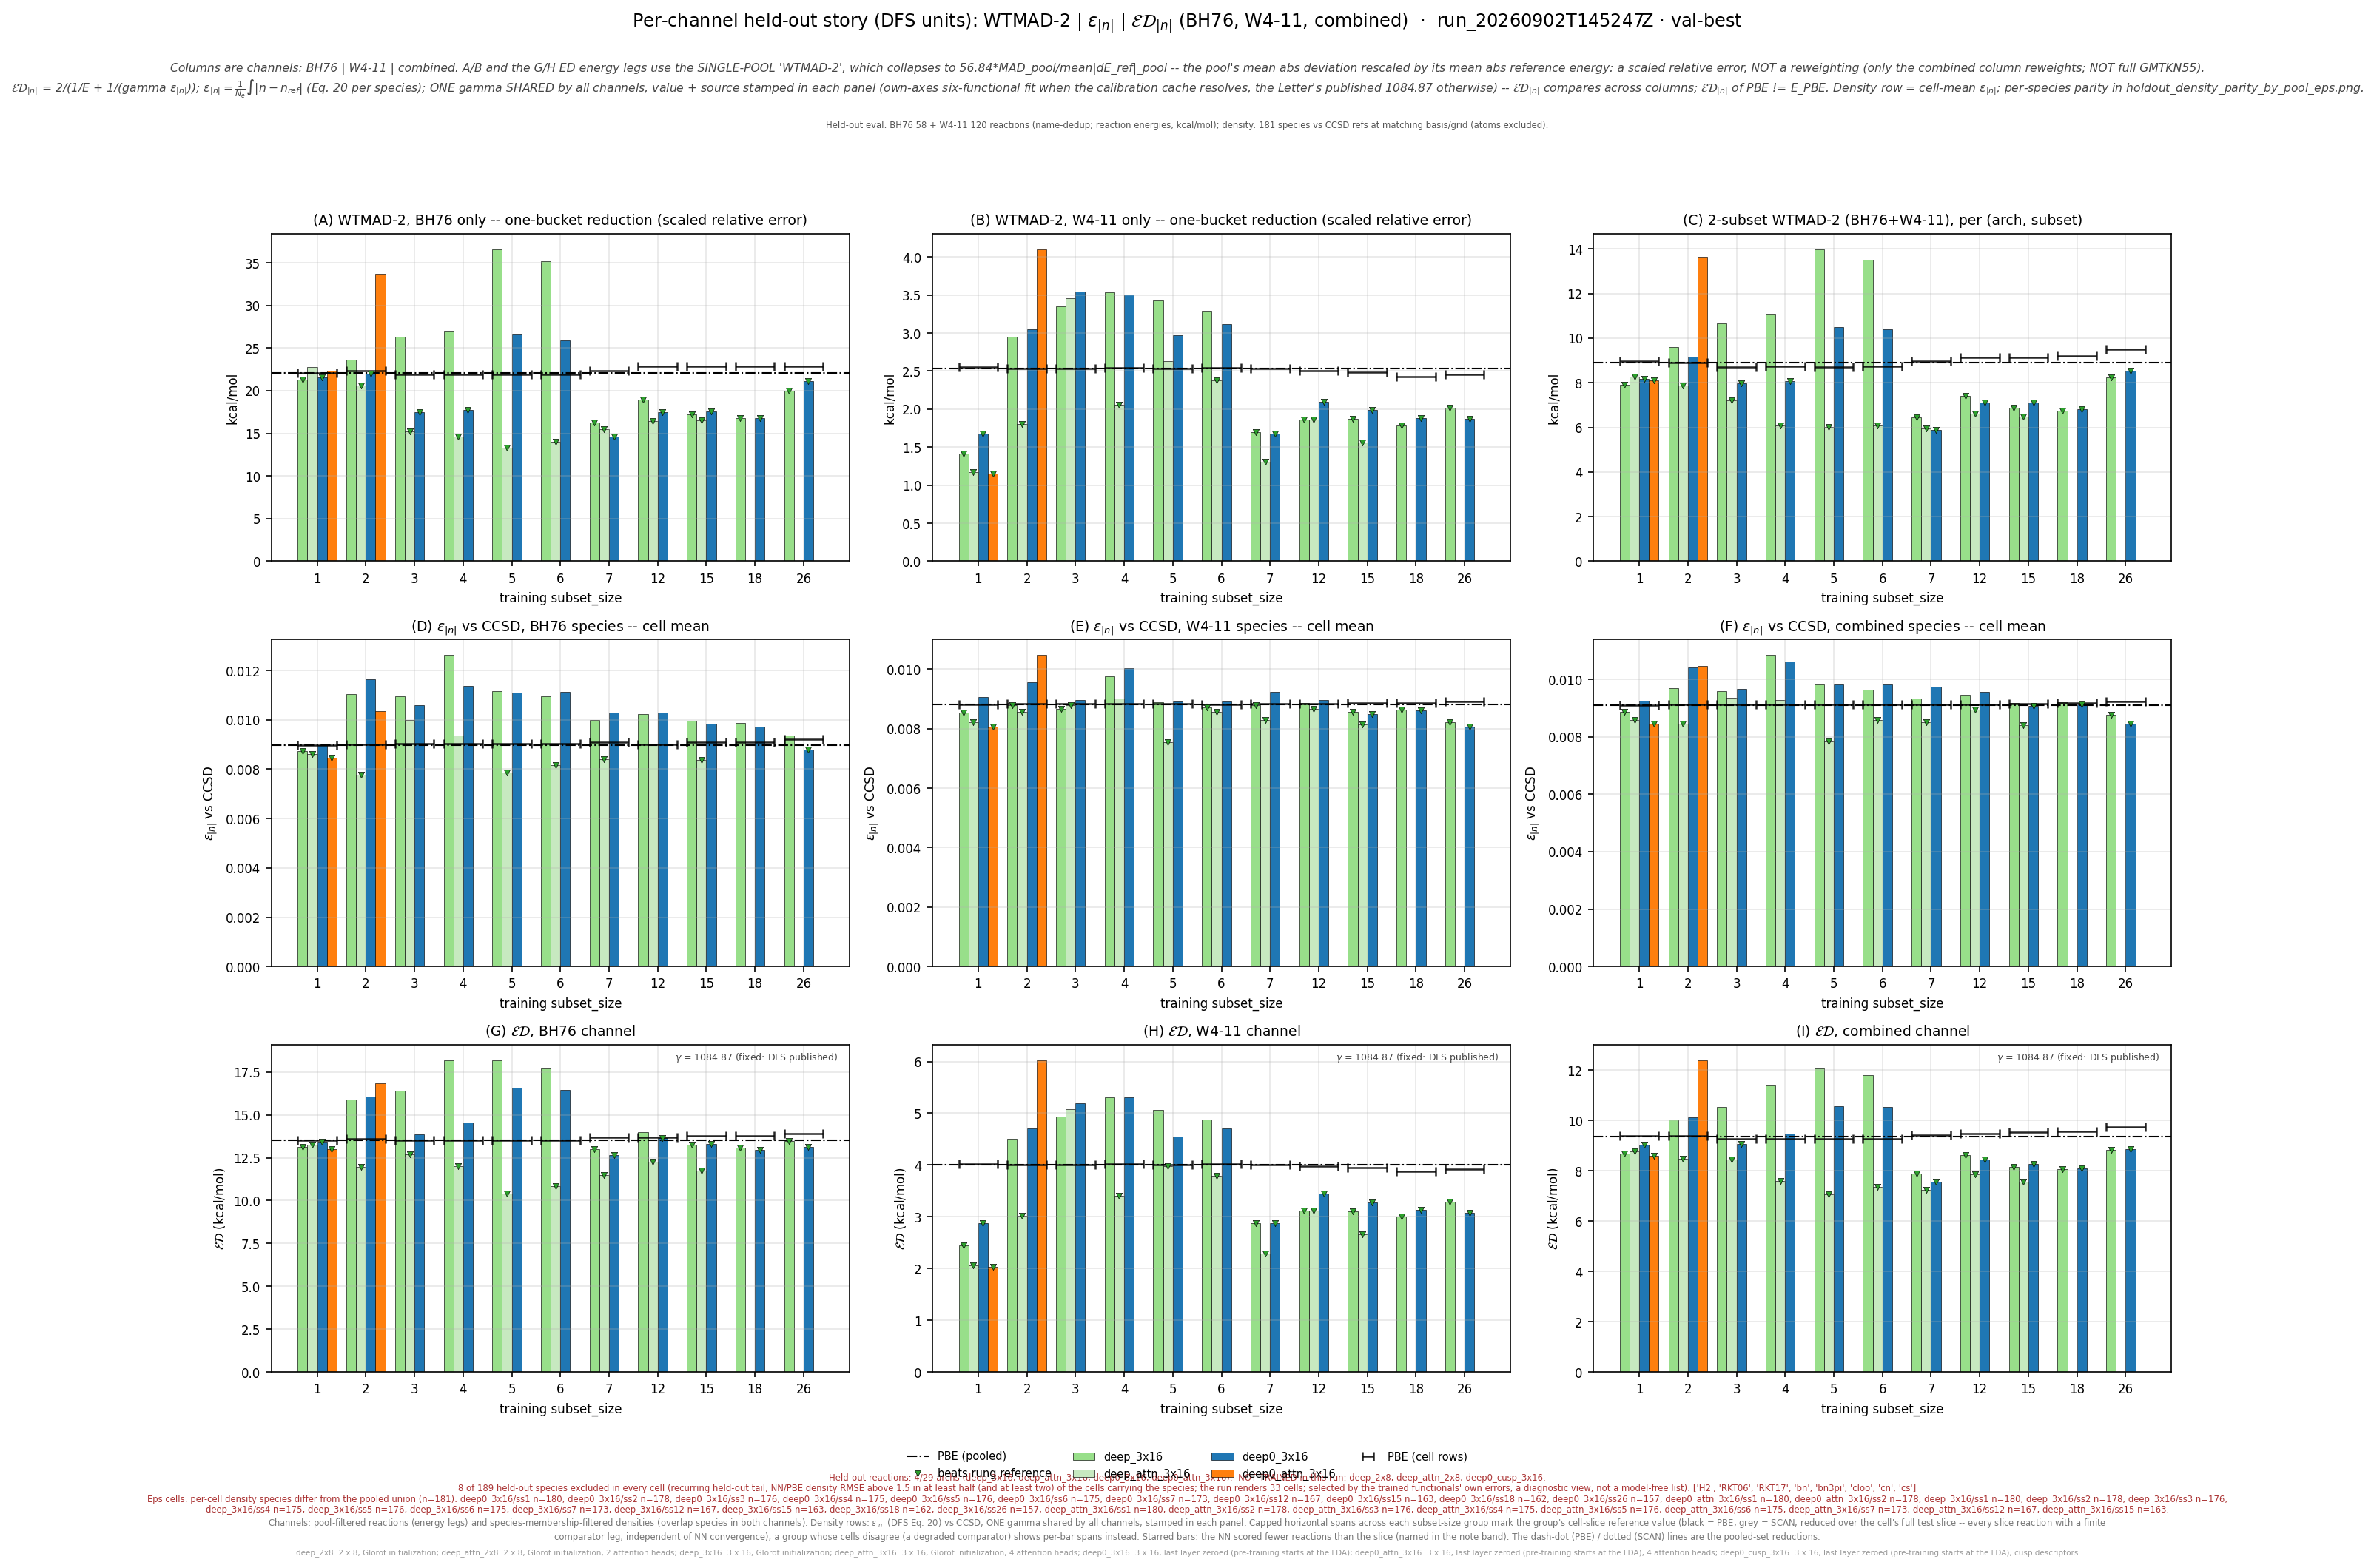

Source data for this figure (header and first rows):
leg, arch, arch_stored, subset_size, n_reactions, n_density_species, E_kcalmol, D_rmse, gamma, gammaD_kcalmol, ED_kcalmol, E_pbe_kcalmol, D_pbe_rmse, ED_pbe_kcalmol, beats_pbe, E_scan_kcalmol, D_scan_rmse, ED_scan_kcalmol, beats_scan, ED_pbe_cell_kcalmol, ED_scan_cell_kcalmol, n_reactions_slice, D_insample_rmse, n_insample_species
bh76_wtmad2_eps_gamma_dfs, deep_3x16, medium, 1, 58, 63, 21.27, 0.008737, 1085, 9.479, 13.11, 22.11, 0.008967, 13.51, True, , , , , 13.52, , 58, , 
bh76_wtmad2_eps_gamma_dfs, deep_3x16, medium, 2, 57, 61, 23.61, 0.01105, 1085, 11.99, 15.9, 22.11, 0.008967, 13.51, False, , , , , 13.6, , 57, , 
bh76_wtmad2_eps_gamma_dfs, deep_3x16, medium, 3, 56, 59, 26.36, 0.01097, 1085, 11.9, 16.4, 22.11, 0.008967, 13.51, False, , , , , 13.53, , 56, , 
bh76_wtmad2_eps_gamma_dfs, deep_3x16, medium, 4, 56, 59, 27.04, 0.01264, 1085, 13.71, 18.2, 22.11, 0.008967, 13.51, False, , , , , 13.53, , 56, , 
bh76_wtmad2_eps_gamma_dfs, deep_3x16, medium, 5, 56, 59, 36.57, 0.01115, 1085, 12.1, 18.18, 22.11, 0.008967, 13.51, False, , , , , 13.53, , 56, , 
bh76_wtmad2_eps_gamma_dfs, deep_3x16, medium, 6, 56, 59, 35.22, 0.01094, 1085, 11.87, 17.76, 22.11, 0.008967, 13.51, False, , , , , 13.53, , 56, , 
bh76_wtmad2_eps_gamma_dfs, deep_3x16, medium, 7, 57, 58, 16.27, 0.009989, 1085, 10.84, 13.01, 22.11, 0.008967, 13.51, True, , , , , 13.69, , 57, , 
bh76_wtmad2_eps_gamma_dfs, deep_3x16, medium, 12, 55, 56, 18.92, 0.01024, 1085, 11.11, 14, 22.11, 0.008967, 13.51, False, , , , , 13.69, , 55, , 
bh76_wtmad2_eps_gamma_dfs, deep_3x16, medium, 15, 55, 53, 17.21, 0.00995, 1085, 10.79, 13.27, 22.11, 0.008967, 13.51, True, , , , , 13.78, , 55, , 
bh76_wtmad2_eps_gamma_dfs, deep_3x16, medium, 18, 55, 53, 16.75, 0.009875, 1085, 10.71, 13.07, 22.11, 0.008967, 13.51, True, , , , , 13.78, , 55, , 
bh76_wtmad2_eps_gamma_dfs, deep_3x16, medium, 26, 55, 49, 19.98, 0.009371, 1085, 10.17, 13.48, 22.11, 0.008967, 13.51, True, , , , , 13.9, , 55, , 
bh76_wtmad2_eps_gamma_dfs, deep_attn_3x16, medium_attn, 1, 58, 63, 22.81, 0.008601, 1085, 9.33, 13.24, 22.11, 0.008967, 13.51, True, , , , , 13.52, , 58, , 
bh76_wtmad2_eps_gamma_dfs, deep_attn_3x16, medium_attn, 2, 57, 61, 20.64, 0.00776, 1085, 8.419, 11.96, 22.11, 0.008967, 13.51, True, , , , , 13.6, , 57, , 
bh76_wtmad2_eps_gamma_dfs, deep_attn_3x16, medium_attn, 3, 56, 59, 15.27, 0.009999, 1085, 10.85, 12.68, 22.11, 0.008967, 13.51, True, , , , , 13.53, , 56, , 
bh76_wtmad2_eps_gamma_dfs, deep_attn_3x16, medium_attn, 4, 56, 59, 14.65, 0.009362, 1085, 10.16, 11.99, 22.11, 0.008967, 13.51, True, , , , , 13.53, , 56, , 
bh76_wtmad2_eps_gamma_dfs, deep_attn_3x16, medium_attn, 5, 56, 59, 13.32, 0.007867, 1085, 8.535, 10.4, 22.11, 0.008967, 13.51, True, , , , , 13.53, , 56, , 
bh76_wtmad2_eps_gamma_dfs, deep_attn_3x16, medium_attn, 6, 56, 59, 13.98, 0.008178, 1085, 8.873, 10.86, 22.11, 0.008967, 13.51, True, , , , , 13.53, , 56, , 
bh76_wtmad2_eps_gamma_dfs, deep_attn_3x16, medium_attn, 7, 57, 58, 15.52, 0.008391, 1085, 9.103, 11.48, 22.11, 0.008967, 13.51, True, , , , , 13.69, , 57, , 
bh76_wtmad2_eps_gamma_dfs, deep_attn_3x16, medium_attn, 12, 55, 56, 16.45, 0.009032, 1085, 9.798, 12.28, 22.11, 0.008967, 13.51, True, , , , , 13.69, , 55, , 
bh76_wtmad2_eps_gamma_dfs, deep_attn_3x16, medium_attn, 15, 55, 53, 16.56, 0.008371, 1085, 9.081, 11.73, 22.11, 0.008967, 13.51, True, , , , , 13.78, , 55, , 
bh76_wtmad2_eps_gamma_dfs, deep0_3x16, deep_3x16, 1, 58, 63, 21.52, 0.008983, 1085, 9.745, 13.42, 22.11, 0.008967, 13.51, True, , , , , 13.52, , 58, , 
bh76_wtmad2_eps_gamma_dfs, deep0_3x16, deep_3x16, 2, 57, 61, 22.03, 0.01165, 1085, 12.63, 16.06, 22.11, 0.008967, 13.51, False, , , , , 13.6, , 57, , 
bh76_wtmad2_eps_gamma_dfs, deep0_3x16, deep_3x16, 3, 56, 59, 17.52, 0.01058, 1085, 11.48, 13.87, 22.11, 0.008967, 13.51, False, , , , , 13.53, , 56, , 
bh76_wtmad2_eps_gamma_dfs, deep0_3x16, deep_3x16, 4, 56, 59, 17.75, 0.01138, 1085, 12.35, 14.57, 22.11, 0.008967, 13.51, False, , , , , 13.53, , 56, , 
bh76_wtmad2_eps_gamma_dfs, deep0_3x16, deep_3x16, 5, 56, 59, 26.57, 0.01109, 1085, 12.03, 16.56, 22.11, 0.008967, 13.51, False, , , , , 13.53, , 56, , 
bh76_wtmad2_eps_gamma_dfs, deep0_3x16, deep_3x16, 6, 56, 59, 25.88, 0.01112, 1085, 12.07, 16.46, 22.11, 0.008967, 13.51, False, , , , , 13.53, , 56, , 
bh76_wtmad2_eps_gamma_dfs, deep0_3x16, deep_3x16, 7, 57, 58, 14.64, 0.0103, 1085, 11.17, 12.67, 22.11, 0.008967, 13.51, True, , , , , 13.69, , 57, , 
bh76_wtmad2_eps_gamma_dfs, deep0_3x16, deep_3x16, 12, 55, 56, 17.5, 0.0103, 1085, 11.18, 13.64, 22.11, 0.008967, 13.51, True, , , , , 13.69, , 55, , 
bh76_wtmad2_eps_gamma_dfs, deep0_3x16, deep_3x16, 15, 55, 53, 17.6, 0.009835, 1085, 10.67, 13.29, 22.11, 0.008967, 13.51, True, , , , , 13.78, , 55, , 
bh76_wtmad2_eps_gamma_dfs, deep0_3x16, deep_3x16, 18, 55, 53, 16.8, 0.009711, 1085, 10.53, 12.95, 22.11, 0.008967, 13.51, True, , , , , 13.78, , 55, , 
bh76_wtmad2_eps_gamma_dfs, deep0_3x16, deep_3x16, 26, 55, 49, 21.11, 0.008791, 1085, 9.537, 13.14, 22.11, 0.008967, 13.51, True, , , , , 13.9, , 55, , 
bh76_wtmad2_eps_gamma_dfs, deep0_attn_3x16, deep_attn_3x16, 1, 58, 63, 22.38, 0.008459, 1085, 9.177, 13.02, 22.11, 0.008967, 13.51, True, , , , , 13.52, , 58, , 
bh76_wtmad2_eps_gamma_dfs, deep0_attn_3x16, deep_attn_3x16, 2, 57, 61, 33.73, 0.01036, 1085, 11.23, 16.86, 22.11, 0.008967, 13.51, False, , , , , 13.6, , 57, , 
w411_wtmad2_eps_gamma_dfs, deep_3x16, medium, 1, 119, 113, 1.412, 0.008549, 1085, 9.275, 2.451, 2.536, 0.008804, 4.008, True, , , , , 4.025, , 119, , 
w411_wtmad2_eps_gamma_dfs, deep_3x16, medium, 2, 120, 112, 2.954, 0.00878, 1085, 9.525, 4.509, 2.536, 0.008804, 4.008, False, , , , , 4.011, , 120, , 
w411_wtmad2_eps_gamma_dfs, deep_3x16, medium, 3, 120, 111, 3.35, 0.008664, 1085, 9.4, 4.939, 2.536, 0.008804, 4.008, False, , , , , 4.01, , 120, , 
w411_wtmad2_eps_gamma_dfs, deep_3x16, medium, 4, 119, 110, 3.538, 0.009756, 1085, 10.58, 5.303, 2.536, 0.008804, 4.008, False, , , , , 4.019, , 119, , 
w411_wtmad2_eps_gamma_dfs, deep_3x16, medium, 5, 120, 111, 3.429, 0.008887, 1085, 9.641, 5.059, 2.536, 0.008804, 4.008, False, , , , , 4.01, , 120, , 
w411_wtmad2_eps_gamma_dfs, deep_3x16, medium, 6, 119, 110, 3.288, 0.00872, 1085, 9.46, 4.88, 2.536, 0.008804, 4.008, False, , , , , 4.016, , 119, , 
w411_wtmad2_eps_gamma_dfs, deep_3x16, medium, 7, 118, 109, 1.696, 0.0088, 1085, 9.546, 2.88, 2.536, 0.008804, 4.008, True, , , , , 4.002, , 118, , 
w411_wtmad2_eps_gamma_dfs, deep_3x16, medium, 12, 114, 103, 1.861, 0.008867, 1085, 9.62, 3.119, 2.536, 0.008804, 4.008, True, , , , , 3.973, , 114, , 
w411_wtmad2_eps_gamma_dfs, deep_3x16, medium, 15, 113, 101, 1.868, 0.008561, 1085, 9.288, 3.11, 2.536, 0.008804, 4.008, True, , , , , 3.95, , 113, , 
w411_wtmad2_eps_gamma_dfs, deep_3x16, medium, 18, 111, 100, 1.789, 0.008649, 1085, 9.383, 3.005, 2.536, 0.008804, 4.008, True, , , , , 3.875, , 111, , 
w411_wtmad2_eps_gamma_dfs, deep_3x16, medium, 26, 104, 96, 2.015, 0.008211, 1085, 8.908, 3.287, 2.536, 0.008804, 4.008, True, , , , , 3.915, , 104, , 
w411_wtmad2_eps_gamma_dfs, deep_attn_3x16, medium_attn, 1, 119, 113, 1.168, 0.008207, 1085, 8.903, 2.066, 2.536, 0.008804, 4.008, True, , , , , 4.025, , 119, , 
w411_wtmad2_eps_gamma_dfs, deep_attn_3x16, medium_attn, 2, 120, 112, 1.801, 0.008552, 1085, 9.277, 3.017, 2.536, 0.008804, 4.008, True, , , , , 4.011, , 120, , 
w411_wtmad2_eps_gamma_dfs, deep_attn_3x16, medium_attn, 3, 120, 111, 3.457, 0.008781, 1085, 9.526, 5.074, 2.536, 0.008804, 4.008, False, , , , , 4.01, , 120, , 
w411_wtmad2_eps_gamma_dfs, deep_attn_3x16, medium_attn, 4, 119, 110, 2.06, 0.009005, 1085, 9.769, 3.402, 2.536, 0.008804, 4.008, True, , , , , 4.019, , 119, , 
w411_wtmad2_eps_gamma_dfs, deep_attn_3x16, medium_attn, 5, 120, 111, 2.629, 0.007554, 1085, 8.195, 3.98, 2.536, 0.008804, 4.008, True, , , , , 4.01, , 120, , 
w411_wtmad2_eps_gamma_dfs, deep_attn_3x16, medium_attn, 6, 119, 110, 2.382, 0.008553, 1085, 9.279, 3.791, 2.536, 0.008804, 4.008, True, , , , , 4.016, , 119, , 
w411_wtmad2_eps_gamma_dfs, deep_attn_3x16, medium_attn, 7, 118, 109, 1.309, 0.008282, 1085, 8.985, 2.285, 2.536, 0.008804, 4.008, True, , , , , 4.002, , 118, , 
w411_wtmad2_eps_gamma_dfs, deep_attn_3x16, medium_attn, 12, 114, 103, 1.867, 0.008668, 1085, 9.404, 3.115, 2.536, 0.008804, 4.008, True, , , , , 3.973, , 114, , 
w411_wtmad2_eps_gamma_dfs, deep_attn_3x16, medium_attn, 15, 113, 101, 1.562, 0.008144, 1085, 8.836, 2.655, 2.536, 0.008804, 4.008, True, , , , , 3.95, , 113, , 
w411_wtmad2_eps_gamma_dfs, deep0_3x16, deep_3x16, 1, 119, 113, 1.679, 0.009054, 1085, 9.822, 2.868, 2.536, 0.008804, 4.008, True, , , , , 4.025, , 119, , 
w411_wtmad2_eps_gamma_dfs, deep0_3x16, deep_3x16, 2, 120, 112, 3.048, 0.009547, 1085, 10.36, 4.71, 2.536, 0.008804, 4.008, False, , , , , 4.011, , 120, , 
w411_wtmad2_eps_gamma_dfs, deep0_3x16, deep_3x16, 3, 120, 111, 3.544, 0.00897, 1085, 9.731, 5.196, 2.536, 0.008804, 4.008, False, , , , , 4.01, , 120, , 
w411_wtmad2_eps_gamma_dfs, deep0_3x16, deep_3x16, 4, 119, 110, 3.505, 0.01003, 1085, 10.88, 5.301, 2.536, 0.008804, 4.008, False, , , , , 4.019, , 119, , 
w411_wtmad2_eps_gamma_dfs, deep0_3x16, deep_3x16, 5, 120, 111, 2.969, 0.008913, 1085, 9.67, 4.543, 2.536, 0.008804, 4.008, False, , , , , 4.01, , 120, , 
w411_wtmad2_eps_gamma_dfs, deep0_3x16, deep_3x16, 6, 119, 110, 3.116, 0.008908, 1085, 9.664, 4.713, 2.536, 0.008804, 4.008, False, , , , , 4.016, , 119, , 
w411_wtmad2_eps_gamma_dfs, deep0_3x16, deep_3x16, 7, 118, 109, 1.675, 0.009227, 1085, 10.01, 2.869, 2.536, 0.008804, 4.008, True, , , , , 4.002, , 118, , 
... 39 more rows
